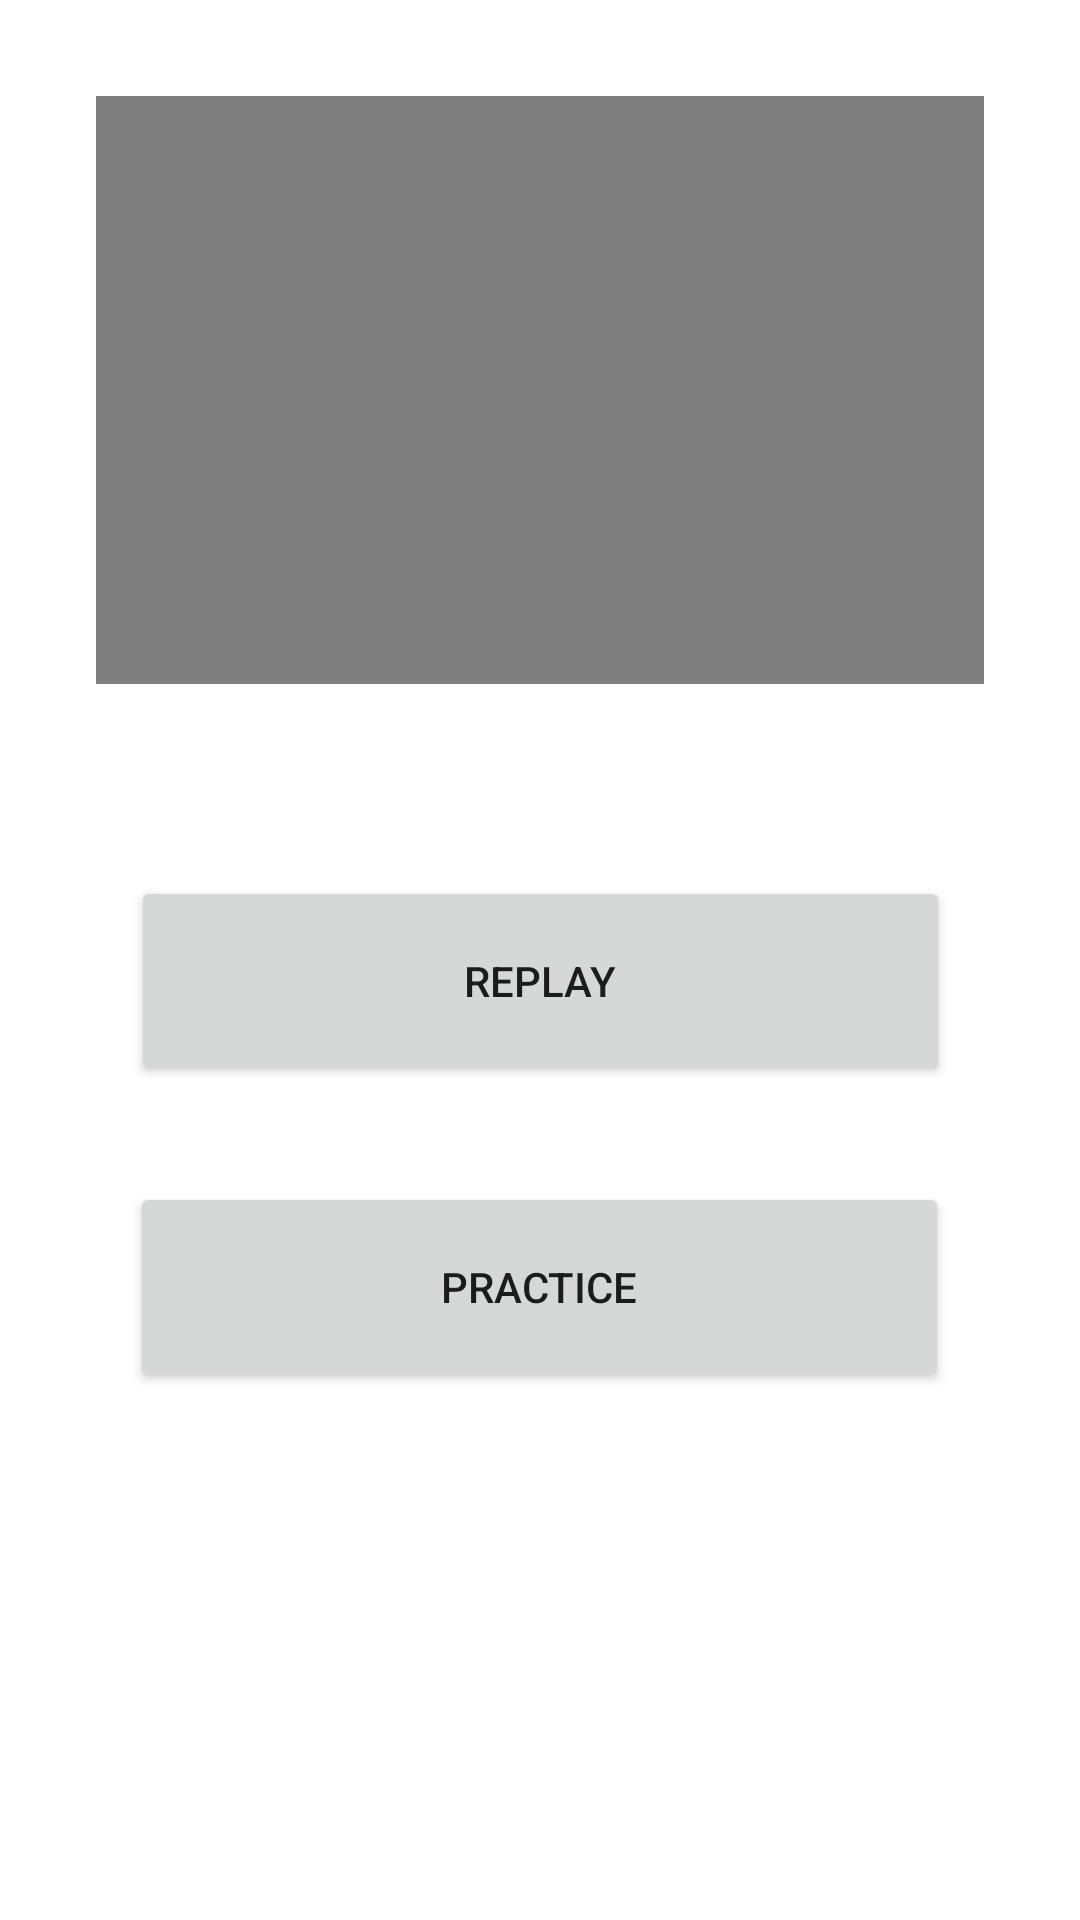

Produce the Android XML layout that renders to this screen, including the resource entries it uses.
<!-- AndroidManifest.xml: application theme Theme.Success -->
<!-- res/layout/activity_play_video.xml -->
<?xml version="1.0" encoding="utf-8"?>
<androidx.constraintlayout.widget.ConstraintLayout xmlns:android="http://schemas.android.com/apk/res/android"
    xmlns:app="http://schemas.android.com/apk/res-auto"
    xmlns:tools="http://schemas.android.com/tools"
    android:id="@+id/linearLayout"
    android:layout_width="match_parent"
    android:layout_height="match_parent"
    tools:context=".PlayVideoActivity">

    <VideoView
        android:id="@+id/videoView"
        android:layout_width="0dp"
        android:layout_height="0dp"
        android:layout_marginStart="32dp"
        android:layout_marginTop="32dp"
        android:layout_marginEnd="32dp"
        android:layout_marginBottom="32dp"
        app:layout_constraintBottom_toTopOf="@+id/replayButton"
        app:layout_constraintEnd_toEndOf="parent"
        app:layout_constraintHorizontal_bias="0.761"
        app:layout_constraintStart_toStartOf="parent"
        app:layout_constraintTop_toTopOf="parent"
        app:layout_constraintVertical_bias="0.089" />

    <Button
        android:id="@+id/replayButton"
        android:layout_width="273dp"
        android:layout_height="70dp"
        android:layout_marginStart="32dp"
        android:layout_marginTop="32dp"
        android:layout_marginEnd="32dp"
        android:layout_marginBottom="278dp"
        android:text="@string/replay"
        android:onClick="replayVideo"
        app:layout_constraintBottom_toBottomOf="parent"
        app:layout_constraintEnd_toEndOf="@id/videoView"
        app:layout_constraintStart_toStartOf="@id/videoView"
        app:layout_constraintTop_toBottomOf="@+id/videoView" />

    <Button
        android:id="@+id/practiceButton"
        android:layout_width="273dp"
        android:layout_height="70dp"
        android:layout_marginStart="32dp"
        android:layout_marginTop="32dp"
        android:layout_marginEnd="32dp"
        android:layout_marginBottom="198dp"
        android:text="@string/practice"
        android:onClick="goToPracticeActivity"
        app:layout_constraintBottom_toBottomOf="parent"
        app:layout_constraintEnd_toEndOf="parent"
        app:layout_constraintHorizontal_bias="0.498"
        app:layout_constraintStart_toStartOf="parent"
        app:layout_constraintTop_toBottomOf="@+id/replayButton"
        app:layout_constraintVertical_bias="0.0" />
</androidx.constraintlayout.widget.ConstraintLayout>
<!-- resources referenced by this layout -->
<resources>
  <string name="practice">Practice</string>
  <string name="replay">Replay</string>
  <style name="Theme.Success" parent="Theme.MaterialComponents.DayNight.DarkActionBar">
          
          <item name="colorPrimary">@color/purple_500</item>
          <item name="colorPrimaryVariant">@color/purple_700</item>
          <item name="colorOnPrimary">@color/white</item>
          
          <item name="colorSecondary">@color/teal_200</item>
          <item name="colorSecondaryVariant">@color/teal_700</item>
          <item name="colorOnSecondary">@color/black</item>
          
          <item name="android:statusBarColor" tools:targetApi="l">?attr/colorPrimaryVariant</item>
          
      </style>
  <!-- not gathered from this repository: default colours our renderer supplied (Android Studio template values) -->
  <color name="purple_500">#FF6200EE</color>
  <color name="purple_700">#FF3700B3</color>
  <color name="teal_200">#FF03DAC5</color>
  <color name="teal_700">#FF018786</color>
  <color name="black">#FF000000</color>
  <color name="white">#FFFFFFFF</color>
</resources>
